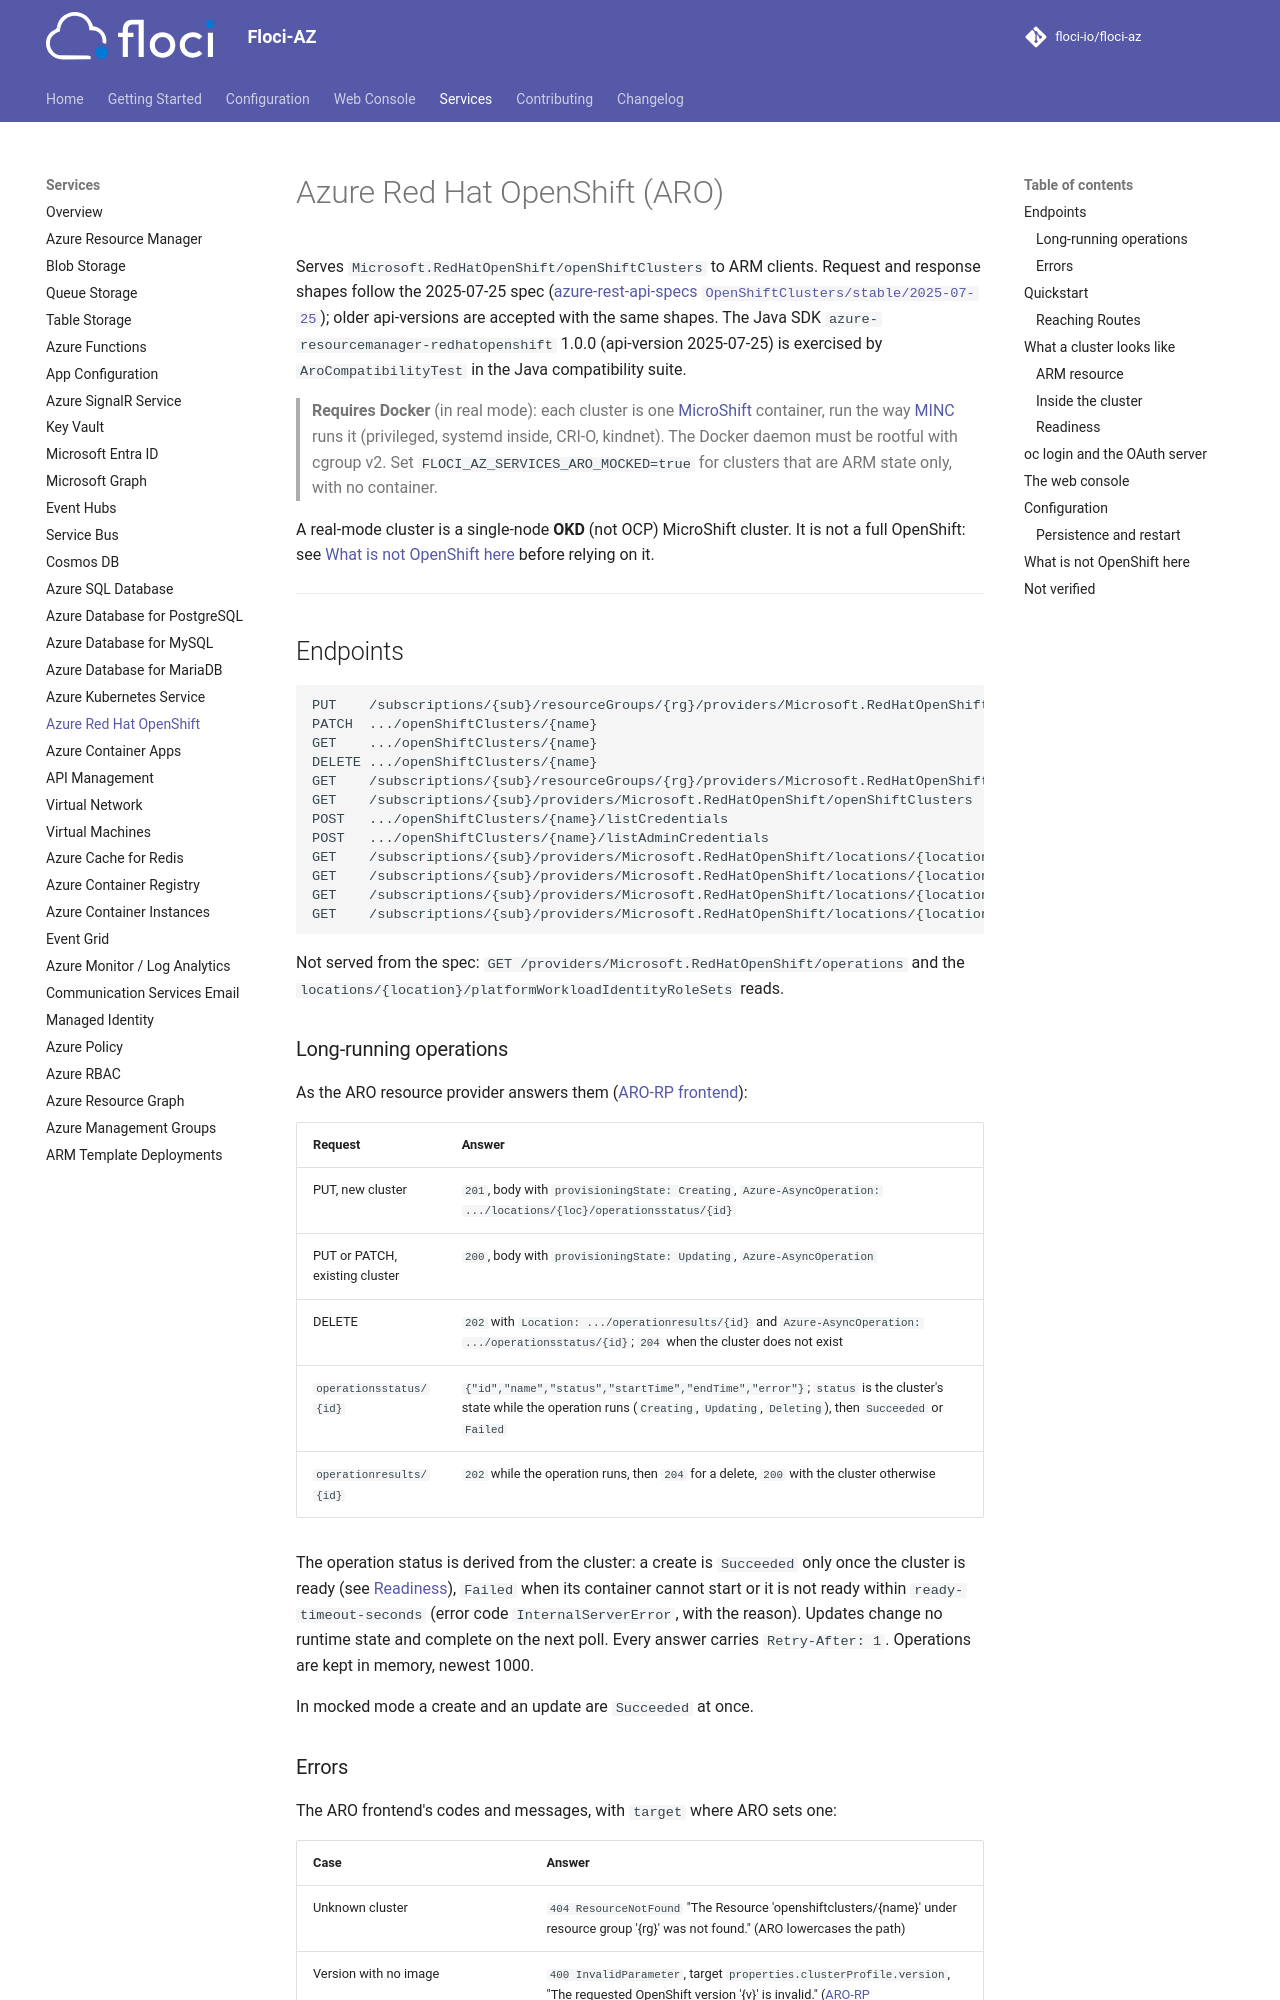

repository: ndouchin/floci-az · page: services/aro/index.html · generator: mkdocs

# Azure Red Hat OpenShift (ARO)

Serves `Microsoft.RedHatOpenShift/openShiftClusters` to ARM clients. Request and response shapes follow the 2025-07-25
spec ([azure-rest-api-specs `OpenShiftClusters/stable/2025-07-25`][spec]); older api-versions are accepted with the
same shapes. The Java SDK `azure-resourcemanager-redhatopenshift` 1.0.0 (api-version 2025-07-25) is exercised by
`AroCompatibilityTest` in the Java compatibility suite.

> **Requires Docker** (in real mode): each cluster is one [MicroShift][microshift] container, run the way
> [MINC][minc] runs it (privileged, systemd inside, CRI-O, kindnet). The Docker daemon must be rootful with cgroup v2.
> Set `FLOCI_AZ_SERVICES_ARO_MOCKED=true` for clusters that are ARM state only, with no container.

A real-mode cluster is a single-node **OKD** (not OCP) MicroShift cluster. It is not a full OpenShift: see
[What is not OpenShift here](#what-is-not-openshift-here) before relying on it.

---

## Endpoints

```
PUT    /subscriptions/{sub}/resourceGroups/{rg}/providers/Microsoft.RedHatOpenShift/openShiftClusters/{name}
PATCH  .../openShiftClusters/{name}
GET    .../openShiftClusters/{name}
DELETE .../openShiftClusters/{name}
GET    /subscriptions/{sub}/resourceGroups/{rg}/providers/Microsoft.RedHatOpenShift/openShiftClusters
GET    /subscriptions/{sub}/providers/Microsoft.RedHatOpenShift/openShiftClusters
POST   .../openShiftClusters/{name}/listCredentials
POST   .../openShiftClusters/{name}/listAdminCredentials
GET    /subscriptions/{sub}/providers/Microsoft.RedHatOpenShift/locations/{location}/openShiftVersions
GET    /subscriptions/{sub}/providers/Microsoft.RedHatOpenShift/locations/{location}/openShiftVersions/{version}
GET    /subscriptions/{sub}/providers/Microsoft.RedHatOpenShift/locations/{location}/operationsstatus/{id}
GET    /subscriptions/{sub}/providers/Microsoft.RedHatOpenShift/locations/{location}/operationresults/{id}
```

Not served from the spec: `GET /providers/Microsoft.RedHatOpenShift/operations` and the
`locations/{location}/platformWorkloadIdentityRoleSets` reads.

### Long-running operations

As the ARO resource provider answers them ([ARO-RP frontend][arorp-frontend]):

| Request | Answer |
|---|---|
| PUT, new cluster | `201`, body with `provisioningState: Creating`, `Azure-AsyncOperation: .../locations/{loc}/operationsstatus/{id}` |
| PUT or PATCH, existing cluster | `200`, body with `provisioningState: Updating`, `Azure-AsyncOperation` |
| DELETE | `202` with `Location: .../operationresults/{id}` and `Azure-AsyncOperation: .../operationsstatus/{id}`; `204` when the cluster does not exist |
| `operationsstatus/{id}` | `{"id","name","status","startTime","endTime","error"}`; `status` is the cluster's state while the operation runs (`Creating`, `Updating`, `Deleting`), then `Succeeded` or `Failed` |
| `operationresults/{id}` | `202` while the operation runs, then `204` for a delete, `200` with the cluster otherwise |

The operation status is derived from the cluster: a create is `Succeeded` only once the cluster is ready (see
[Readiness](#readiness)), `Failed` when its container cannot start or it is not ready within
`ready-timeout-seconds` (error code `InternalServerError`, with the reason). Updates change no runtime state and
complete on the next poll. Every answer carries `Retry-After: 1`. Operations are kept in memory, newest 1000.

In mocked mode a create and an update are `Succeeded` at once.
